Run: headless pygame with SDL's dummy video driver; simulated clock (each Clock.tick advances the game by its frame time, no real sleeping); random seed 0; keys injected as events and as key.get_pressed() state; no mouse input.
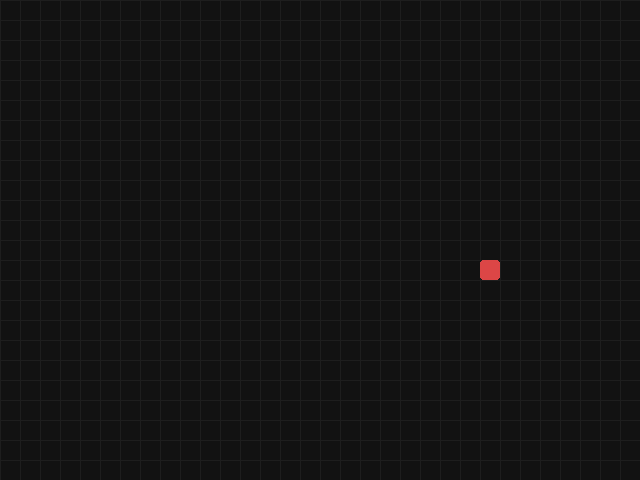
Frame 1 of 4 · flips 1–60 · no input
Frame 2 of 4 · flips 61–180 · tapped SPACE, RETURN · held RIGHT (→), D · screen unchanged from frame 1, image omitted
Frame 3 of 4 · flips 181–300 · held DOWN (↓), S · screen unchanged from frame 2, image omitted
Frame 4 of 4 · flips 301–420 · held LEFT (←), A, UP (↑), W · screen unchanged from frame 3, image omitted

The pygame program that drew these frames:

import pygame
import sys
import random

# -------------------- settings --------------------
CELL = 20                # size of cell (pixels)
GRID_W, GRID_H = 32, 24  # field size in cells (width x height)
W, H = GRID_W * CELL, GRID_H * CELL


BG_COLOR = (18, 18, 18)
GRID_COLOR = (30, 30, 30)
SNAKE_HEAD = (80, 200, 120)
SNAKE_BODY = (60, 160, 100)
FOOD_COLOR = (220, 70, 70)
TEXT_COLOR = (230, 230, 230)
# --------------------------------------------------

def draw_grid(surface):
    """Draws the grid on the screen"""
    for x in range(0, W, CELL):
        pygame.draw.line(surface, GRID_COLOR, (x, 0), (x, H))
    for y in range(0, H, CELL):
        pygame.draw.line(surface, GRID_COLOR, (0, y), (W, y))

def draw_cell(surface, position, color):
    x, y = position
    rect = pygame.Rect(x * CELL, y * CELL, CELL, CELL)
    pygame.draw.rect(surface, color, rect, border_radius=3)
    
def rand_empty_cell(occupied):
    while True:
        x = random.randint(0, GRID_W - 1)
        y = random.randint(0, GRID_H - 1)
        if (x, y) not in occupied:
            return (x, y)
    

def main():
    pygame.init()
    screen = pygame.display.set_mode((W, H))
    pygame.display.set_caption("Snake")
    clock = pygame.time.Clock()
    font = pygame.font.SysFont("consolas", 20)
    big_font = pygame.font.SysFont("consolas", 36)


    x, y = GRID_W//2, GRID_H//2
    snake = [(x, y), (x-1, y), (x-2, y)]
    
    food = rand_empty_cell(set(snake))

    dx = 1
    dy = 0
    while True:
        # --------------- Events ----------------
        for event in pygame.event.get():
            if event.type == pygame.QUIT:
                pygame.quit()
                sys.exit()
            
            if event.type == pygame.KEYDOWN:
                if event.key == pygame.K_UP:
                    dx = 0
                    dy = -1
                if event.key == pygame.K_DOWN:
                    dx = 0
                    dy = 1
                if event.key == pygame.K_LEFT:
                    dx = -1
                    dy = 0
                if event.key == pygame.K_RIGHT:
                    dx = 1
                    dy = 0

        # ---------------------------------------
        h_x, h_y = snake[0]
        new_head = (h_x + dx, h_y + dy)
        snake.insert(0, new_head)
        if new_head == food:
            food = rand_empty_cell(set(snake))
        else:
            snake.pop()
        # --------------- Render ----------------
        screen.fill(BG_COLOR)
        draw_grid(screen)
        
        draw_cell(screen, food, FOOD_COLOR)
        for i, seg in enumerate(snake):
            draw_cell(screen, seg, SNAKE_HEAD if i == 0 else SNAKE_BODY)                          
        
        
        pygame.display.flip()
        clock.tick(5)


if __name__ == "__main__":
    main()
